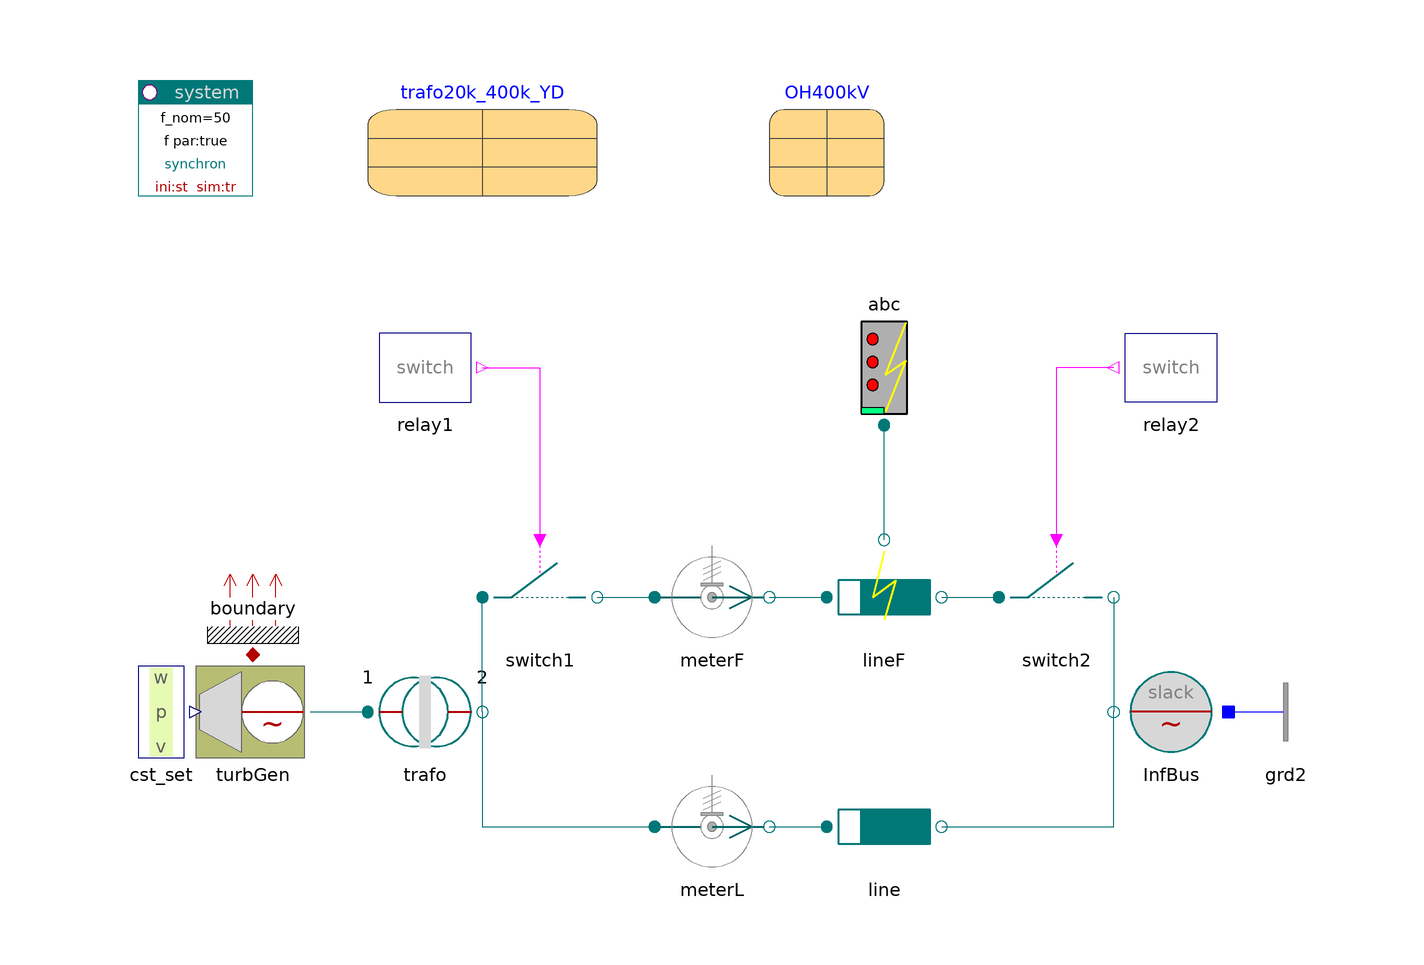

The component connection diagram of the Modelica model below, drawn from its own Placement and Line annotations.

model DoubleRXlineTG
    "Parallel lumped lines with turbo generator, one line faulted"

    inner PowerSystems.System system
                        annotation (Placement(transformation(extent={{-100,80},
              {-80,100}}, rotation=0)));
    PowerSystems.AC3ph.Generation.TurboGenerator turbGen(
      p_ini=0.762922,
      redeclare PowerSystems.AC3ph.Machines.Synchron_ee generator(par(
          V_nom=20e3,
          S_nom=1000e6,
          If_nom=2000), stIni_en=false) "nth order",
      iniType=PowerSystems.Basic.Types.IniType.v_alpha,
      alpha_ini=0.5235987755983)
      annotation (Placement(transformation(extent={{-90,-20},{-70,0}}, rotation=
             0)));
    PowerSystems.AC3ph.Transformers.TrafoStray trafo(
      par=trafo20k_400k_YD,
      redeclare PowerSystems.AC3ph.Ports.Topology.Delta top_p "Delta",
      redeclare PowerSystems.AC3ph.Ports.Topology.Y top_n "Y")
              annotation (Placement(transformation(extent={{-60,-20},{-40,0}},
            rotation=0)));
    PowerSystems.AC3ph.Lines.RXline line(
      len=480e3, par=OH400kV)
      annotation (Placement(transformation(extent={{20,-40},{40,-20}}, rotation=
             0)));
    PowerSystems.AC3ph.Breakers.Switch switch1(V_nom=400e3, I_nom=2500)
      annotation (Placement(transformation(extent={{-40,0},{-20,20}}, rotation=
              0)));
    PowerSystems.AC3ph.Lines.FaultRXline lineF(
      len=430e3, par=OH400kV,
      stIni_en=false)
         annotation (Placement(transformation(extent={{20,0},{40,20}}, rotation=
             0)));
    PowerSystems.AC3ph.Breakers.Switch switch2(V_nom=400e3, I_nom=2500)
      annotation (Placement(transformation(extent={{50,0},{70,20}}, rotation=0)));
    PowerSystems.AC3ph.Faults.Fault_abc abc(epsG=1e-5)
         annotation (Placement(transformation(extent={{20,40},{40,60}},
            rotation=0)));
    PowerSystems.AC3ph.Sources.InfBus InfBus(V_nom=400e3, alpha0=
          0.5235987755983)
      annotation (Placement(transformation(extent={{90,-20},{70,0}}, rotation=0)));
    PowerSystems.Control.Relays.SwitchRelay relay1(t_switch={0.15,0.2})
      annotation (Placement(transformation(extent={{-60,40},{-40,60}}, rotation=
             0)));
    PowerSystems.Control.Relays.SwitchRelay relay2(t_switch={0.153,0.21})
             annotation (Placement(transformation(extent={{90,40},{70,60}},
            rotation=0)));
    PowerSystems.AC3ph.Sensors.PVImeter meterL(S_nom=1000e6, V_nom=400e3)
      annotation (Placement(transformation(extent={{-10,-40},{10,-20}},
            rotation=0)));
    PowerSystems.AC3ph.Sensors.PVImeter meterF(S_nom=1000e6, V_nom=400e3)
      annotation (Placement(transformation(extent={{-10,0},{10,20}}, rotation=0)));
    PowerSystems.Control.Setpoints.Set_w_p_v cst_set
                                       annotation (Placement(transformation(
            extent={{-110,-20},{-90,0}}, rotation=0)));
    PowerSystems.AC3ph.Nodes.GroundOne grd2 annotation (Placement(transformation(
            extent={{90,-20},{110,0}}, rotation=0)));
    PowerSystems.Examples.Spot.Data.Lines.OHline400kV OH400kV
                                   annotation (Placement(transformation(extent=
              {{0,80},{40,100}}, rotation=0)));
    PowerSystems.Examples.Spot.Data.Transformers.TrafoStray trafo20k_400k_YD
      annotation (Placement(transformation(extent={{-60,80},{-20,100}},
            rotation=0)));

    PowerSystems.Common.Thermal.BoundaryV boundary(m=2)
      annotation (Placement(transformation(extent={{-90,0},{-70,20}}, rotation=
              0)));
  equation
    connect(relay1.y, switch1.control) annotation (Line(points={{-40,50},{-30,
            50},{-30,20}}, color={255,0,255}));
    connect(relay2.y, switch2.control) annotation (Line(points={{70,50},{60,50},
            {60,20}}, color={255,0,255}));
    connect(cst_set.setpts, turbGen.setpts) annotation (Line(points={{-90,-10},
            {-90,-10}}, color={0,0,127}));
    connect(turbGen.term, trafo.term_p) annotation (Line(points={{-70,-10},{-60,
            -10}}, color={0,110,110}));
    connect(trafo.term_n, meterL.term_p) annotation (Line(points={{-40,-10},{
            -40,-30},{-10,-30}}, color={0,110,110}));
    connect(meterL.term_n, line.term_p) annotation (Line(points={{10,-30},{20,
            -30}}, color={0,110,110}));
    connect(line.term_n, InfBus.term) annotation (Line(points={{40,-30},{70,-30},
            {70,-10}}, color={0,110,110}));
    connect(trafo.term_n, switch1.term_p) annotation (Line(points={{-40,-10},{
            -40,10}}, color={0,110,110}));
    connect(switch1.term_n, meterF.term_p) annotation (Line(points={{-20,10},{
            -10,10}}, color={0,110,110}));
    connect(meterF.term_n, lineF.term_p) annotation (Line(points={{10,10},{20,
            10}}, color={0,110,110}));
    connect(lineF.term_n, switch2.term_p) annotation (Line(points={{40,10},{50,
            10}}, color={0,110,110}));
    connect(switch2.term_n, InfBus.term) annotation (Line(points={{70,10},{70,
            -10}}, color={0,110,110}));
    connect(lineF.term_f, abc.term) annotation (Line(points={{30,20},{30,40}},
          color={0,110,110}));
    connect(InfBus.neutral, grd2.term)
      annotation (Line(points={{90,-10},{90,-10}}, color={0,0,255}));
    connect(turbGen.heat, boundary.heat)
      annotation (Line(points={{-80,0},{-80,0}}, color={176,0,0}));
    annotation (
      Window(
  x=0.45,
  y=0.01,
  width=0.44,
  height=0.65),
      Documentation(
              info="<html>
<p>Fault clearance by short-time line switched off.<br>
Compare with DoublePIline.</p>
<p><i>See for example:</i>
<pre>
  meter.p[1:2]     active and reactive power
  abc.i_abc        fault currents
</pre></p>
<p><a href=\"PowerSystems.UsersGuide.Examples\">up users guide</a></p>
</html>
"),   Diagram(coordinateSystem(
          preserveAspectRatio=false,
          extent={{-100,-100},{100,100}},
          grid={2,2}), graphics),
      Icon(coordinateSystem(
          preserveAspectRatio=false,
          extent={{-100,-100},{100,100}},
          grid={2,2}), graphics),
      experiment(StopTime=0.5),
      experimentSetupOutput);
  end DoubleRXlineTG;